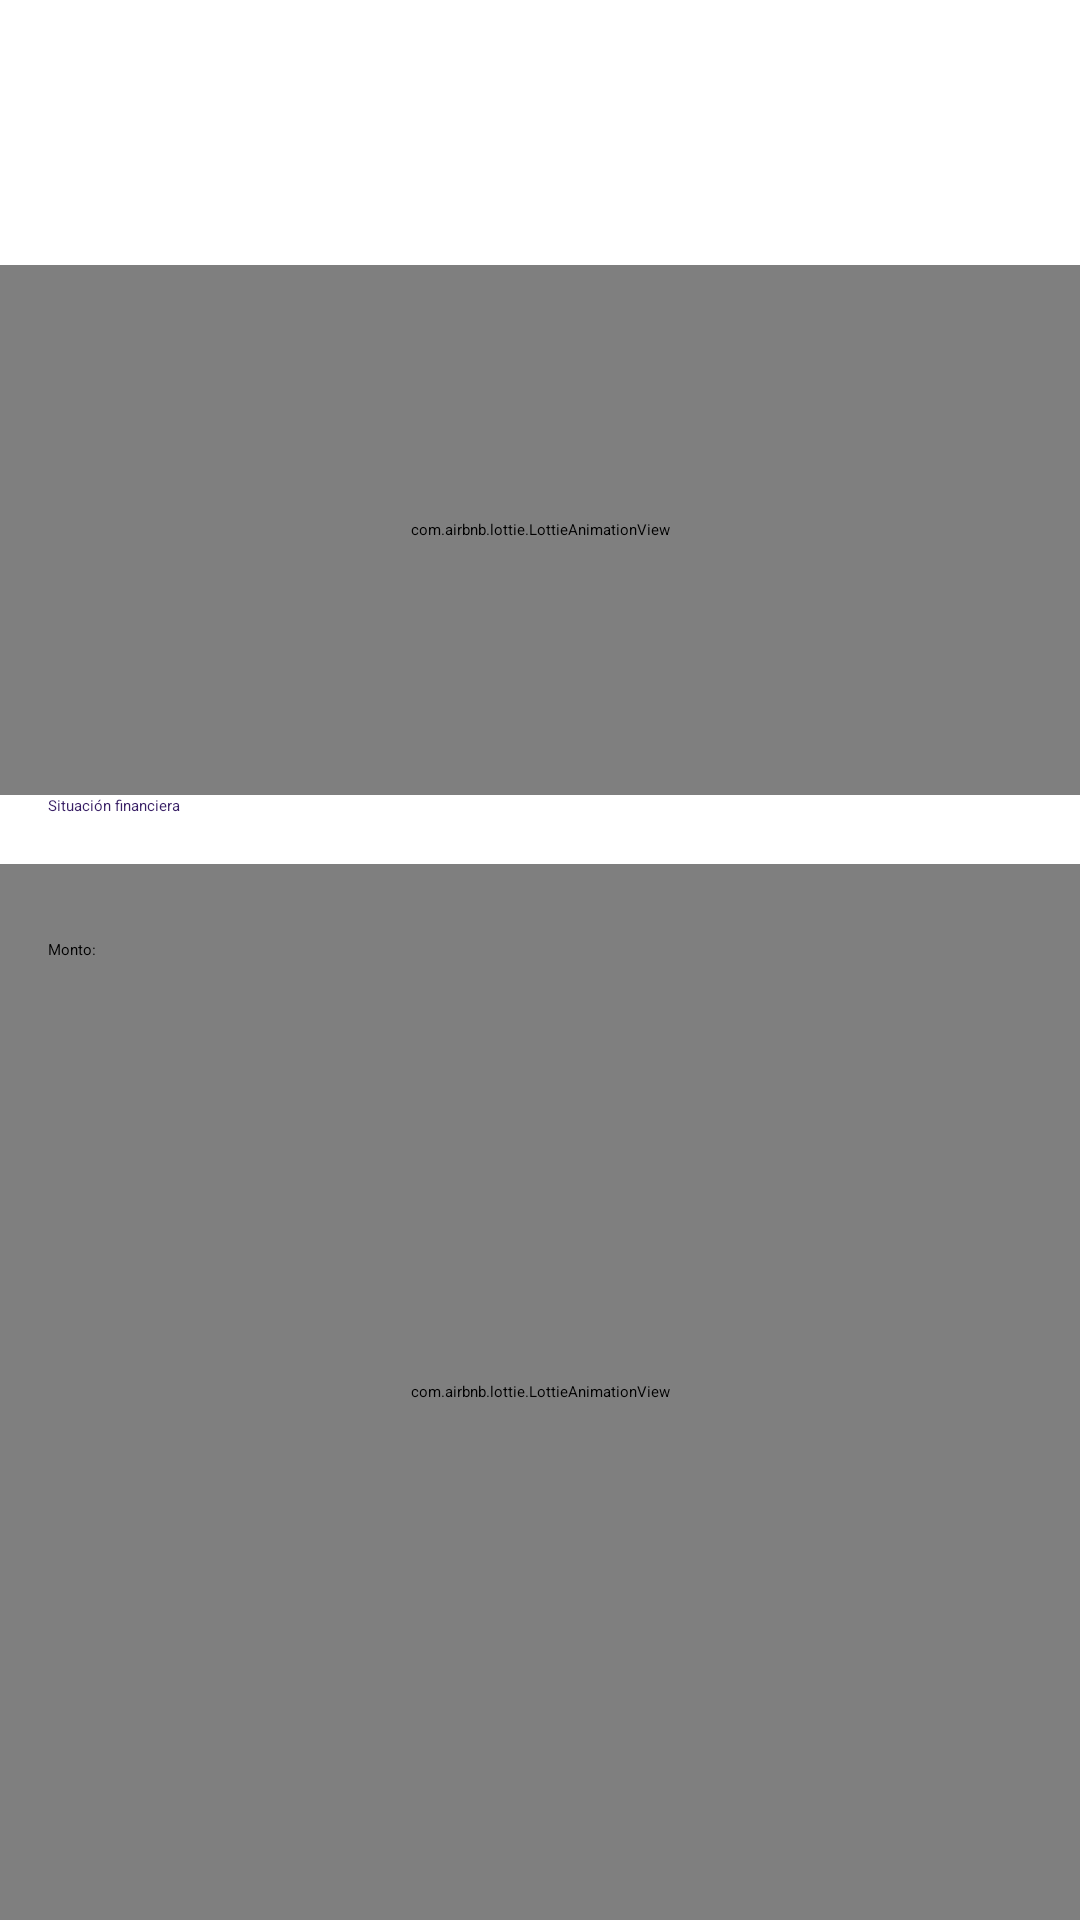

Reconstruct the res/layout file that produces this screen, plus the resources it refers to.
<!-- AndroidManifest.xml: application theme Theme.StoriBank -->
<!-- res/layout/fragment_home_detail.xml -->
<?xml version="1.0" encoding="utf-8"?>
<androidx.constraintlayout.widget.ConstraintLayout xmlns:android="http://schemas.android.com/apk/res/android"
    xmlns:app="http://schemas.android.com/apk/res-auto"
    xmlns:tools="http://schemas.android.com/tools"
    android:layout_width="match_parent"
    android:layout_height="match_parent"
    tools:context=".presentation.homeDetail.HomeDetailFragment">

    <View
        android:id="@+id/view"
        android:layout_width="match_parent"
        android:layout_height="@dimen/neutral_height"
        android:background="@color/white"
        app:layout_constraintBottom_toBottomOf="parent"
        app:layout_constraintTop_toTopOf="parent" />

    <ImageView
        android:id="@+id/imgBrand"
        android:layout_width="wrap_content"
        android:layout_height="wrap_content"
        android:layout_marginTop="@dimen/big_margin"
        android:importantForAccessibility="no"
        android:src="@drawable/ic_big_bank"
        app:layout_constraintBottom_toTopOf="@+id/strBrand"
        app:layout_constraintEnd_toEndOf="parent"
        app:layout_constraintStart_toStartOf="parent"
        app:layout_constraintTop_toTopOf="parent"
        tools:ignore="ImageContrastCheck" />

    <TextView
        android:id="@+id/strBrand"
        style="@style/Title"
        android:layout_width="match_parent"
        android:layout_height="wrap_content"
        android:layout_margin="@dimen/medium_margin"
        android:gravity="center"
        android:textColor="@color/accent"
        app:layout_constraintEnd_toEndOf="parent"
        app:layout_constraintStart_toStartOf="parent"
        app:layout_constraintTop_toBottomOf="@+id/imgBrand"
        tools:text="Bank of America" />

    <com.airbnb.lottie.LottieAnimationView
        android:id="@+id/mapStore"
        android:layout_width="match_parent"
        android:layout_height="@dimen/neutral_height"
        app:layout_constraintBottom_toTopOf="@+id/strFinancialSituation"
        app:layout_constraintEnd_toEndOf="parent"
        app:layout_constraintStart_toStartOf="parent"
        app:layout_constraintTop_toBottomOf="@+id/strBrand"
        app:lottie_autoPlay="true"
        app:lottie_loop="true"
        app:lottie_rawRes="@raw/map_nimation"
        tools:ignore="ImageContrastCheck" />

    <TextView
        android:id="@+id/strFinancialSituation"
        style="@style/BodySmallBold"
        android:layout_width="match_parent"
        android:layout_height="wrap_content"
        android:layout_margin="@dimen/medium_margin"
        android:gravity="start"
        android:text="@string/financial_situation"
        android:textColor="@color/secondaryDark"
        app:layout_constraintBottom_toTopOf="@+id/guideVertical"
        app:layout_constraintEnd_toEndOf="parent"
        app:layout_constraintStart_toStartOf="parent" />

    <androidx.constraintlayout.widget.Guideline
        android:id="@+id/guideVertical"
        android:layout_width="@dimen/guide_line_width"
        android:layout_height="@dimen/guide_line_width"
        android:orientation="horizontal"
        app:layout_constraintGuide_percent="0.45" />

    <View
        android:layout_width="match_parent"
        android:layout_height="@dimen/neutral_height"
        android:background="@drawable/view_finance"
        app:layout_constraintBottom_toTopOf="@+id/guideDownVertical"
        app:layout_constraintEnd_toEndOf="parent"
        app:layout_constraintStart_toStartOf="parent"
        app:layout_constraintTop_toTopOf="@+id/guideVertical" />

    <com.airbnb.lottie.LottieAnimationView
        android:id="@+id/animFinance"
        android:layout_width="match_parent"
        android:layout_height="@dimen/neutral_height"
        app:layout_constraintBottom_toTopOf="@+id/guideDownVertical"
        app:layout_constraintEnd_toEndOf="parent"
        app:layout_constraintStart_toStartOf="parent"
        app:layout_constraintTop_toTopOf="@+id/guideVertical"
        app:lottie_autoPlay="true"
        app:lottie_loop="true"
        app:lottie_rawRes="@raw/graph_animation"
        app:lottie_speed="0.4"
        tools:ignore="ImageContrastCheck" />

    <androidx.constraintlayout.widget.Guideline
        android:id="@+id/guideDownVertical"
        android:layout_width="@dimen/guide_line_width"
        android:layout_height="@dimen/guide_line_width"
        android:orientation="horizontal"
        app:layout_constraintGuide_percent="1" />

    <TextView
        android:id="@+id/totalLabel"
        style="@style/BodySmallBold"
        android:layout_width="match_parent"
        android:layout_height="wrap_content"
        android:layout_marginStart="@dimen/medium_margin"
        android:text="@string/amount"
        android:textAlignment="textStart"
        app:layout_constraintBottom_toTopOf="@+id/strTotalPrice"
        app:layout_constraintEnd_toEndOf="parent"
        app:layout_constraintStart_toStartOf="parent" />

    <TextView
        android:id="@+id/strTotalPrice"
        style="@style/Title"
        android:layout_width="match_parent"
        android:layout_height="wrap_content"
        android:layout_margin="@dimen/big_margin"
        android:textAlignment="textStart"
        android:textSize="40sp"
        app:layout_constraintEnd_toEndOf="parent"
        app:layout_constraintStart_toStartOf="parent"
        app:layout_constraintTop_toTopOf="@+id/guideVertical"
        tools:text="$ 2000.00" />

</androidx.constraintlayout.widget.ConstraintLayout>
<!-- resources referenced by this layout -->
<resources>
  <color name="accent">#8BC34A</color>
  <color name="secondaryDark">#381F65</color>
  <color name="white">#FFFFFF</color>
  <dimen name="big_margin">32dp</dimen>
  <dimen name="guide_line_width">1dp</dimen>
  <dimen name="medium_margin">16dp</dimen>
  <dimen name="neutral_height">0dp</dimen>
  <!-- drawable view_finance (drawable) -->
  <?xml version="1.0" encoding="UTF-8"?>
  <shape xmlns:android="http://schemas.android.com/apk/res/android">
      <corners
          android:topLeftRadius="@dimen/corner_big_radius"
          android:topRightRadius="@dimen/corner_big_radius" />
      <solid android:color="#000000" />
  </shape>
  <string name="amount">Monto:</string>
  <string name="financial_situation">Situación financiera</string>
  <style name="Title">
          <item name="android:textStyle">bold</item>
          <item name="android:textSize">30sp</item>
          <item name="android:textColor">@color/primary</item>
      </style>
  <dimen name="corner_big_radius">24dp</dimen>
  <color name="primary">#08A899</color>
</resources>
